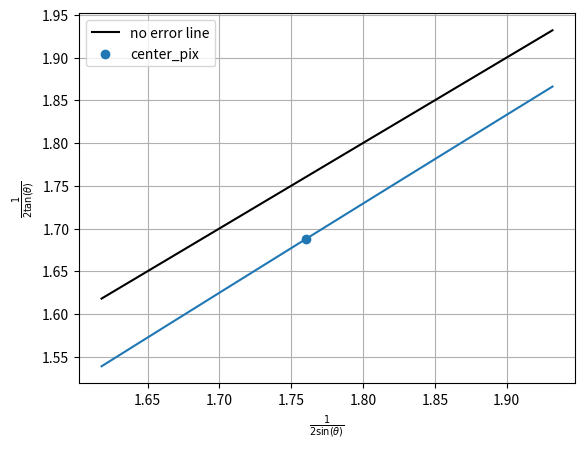

This figure's Python source:
import numpy as np
import matplotlib.pyplot as plt

half_angle = np.linspace(15, 18, 100)
half_angle_rad = np.deg2rad(half_angle)

one_over_2_sin = 1/(2 * np.sin(half_angle_rad))
one_over_2_tg = 1/(2 * np.tan(half_angle_rad))


plt.plot(one_over_2_sin, one_over_2_tg)
plt.plot(one_over_2_sin,
         one_over_2_sin, color='black', label='no error line')
angle_center_pix_rad = np.arctan(29622.9001/1e5)
plt.scatter([1/(2*np.sin(angle_center_pix_rad))],
            [1/(2*np.tan(angle_center_pix_rad))],
            label='center_pix')
plt.xlabel('$\\frac{1}{2 \\sin(\\theta)}$')
plt.ylabel('$\\frac{1}{2 \\tan(\\theta)}$')
plt.legend()
plt.grid()
plt.savefig('f_num.pdf')
